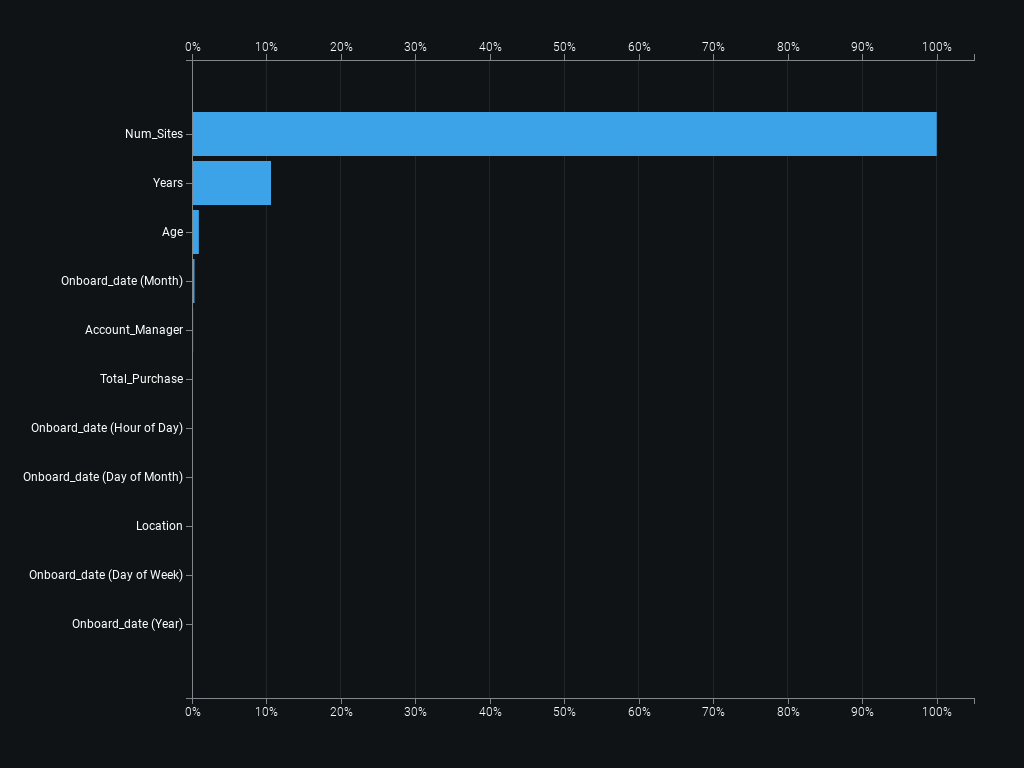

The table this chart was drawn from, first rows:
Feature Name, Relative Importance
Num_Sites, 1.0
Years, 0.1061
Age, 0.009172
Onboard_date (Month), 0.003354
Account_Manager, 0.001494
Total_Purchase, 0.00106
Onboard_date (Hour of Day), 0.0001321
Onboard_date (Day of Month), 8.639525076229915e-06
Location, 0.0
Onboard_date (Day of Week), 0.0
Onboard_date (Year), 0.0
